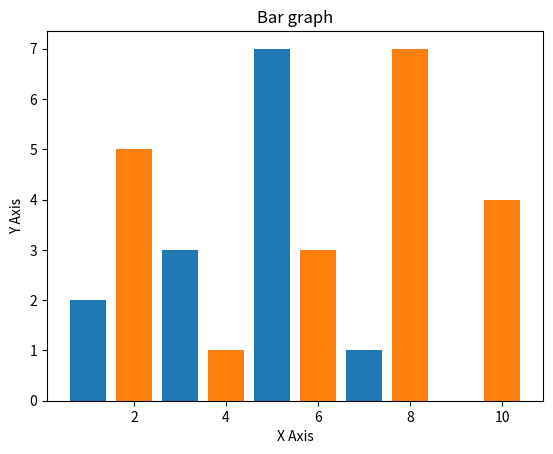

Python code for this plot:
import matplotlib.pyplot as plt

#Dados
x1 = [1, 3, 5 ,7 ,9]
y1 = [2, 3, 7 ,1 ,0]

x2 = [2, 4, 6, 8, 10]
y2 = [5, 1, 3, 7, 4]

#Títulos

title = "Bar graph"
xAxis = "X Axis"
yAxis = "Y Axis"

#Legenda
plt.title(title)
plt.xlabel(xAxis)
plt.ylabel(yAxis)

plt.bar(x1, y1)
plt.bar(x2, y2)

plt.show()